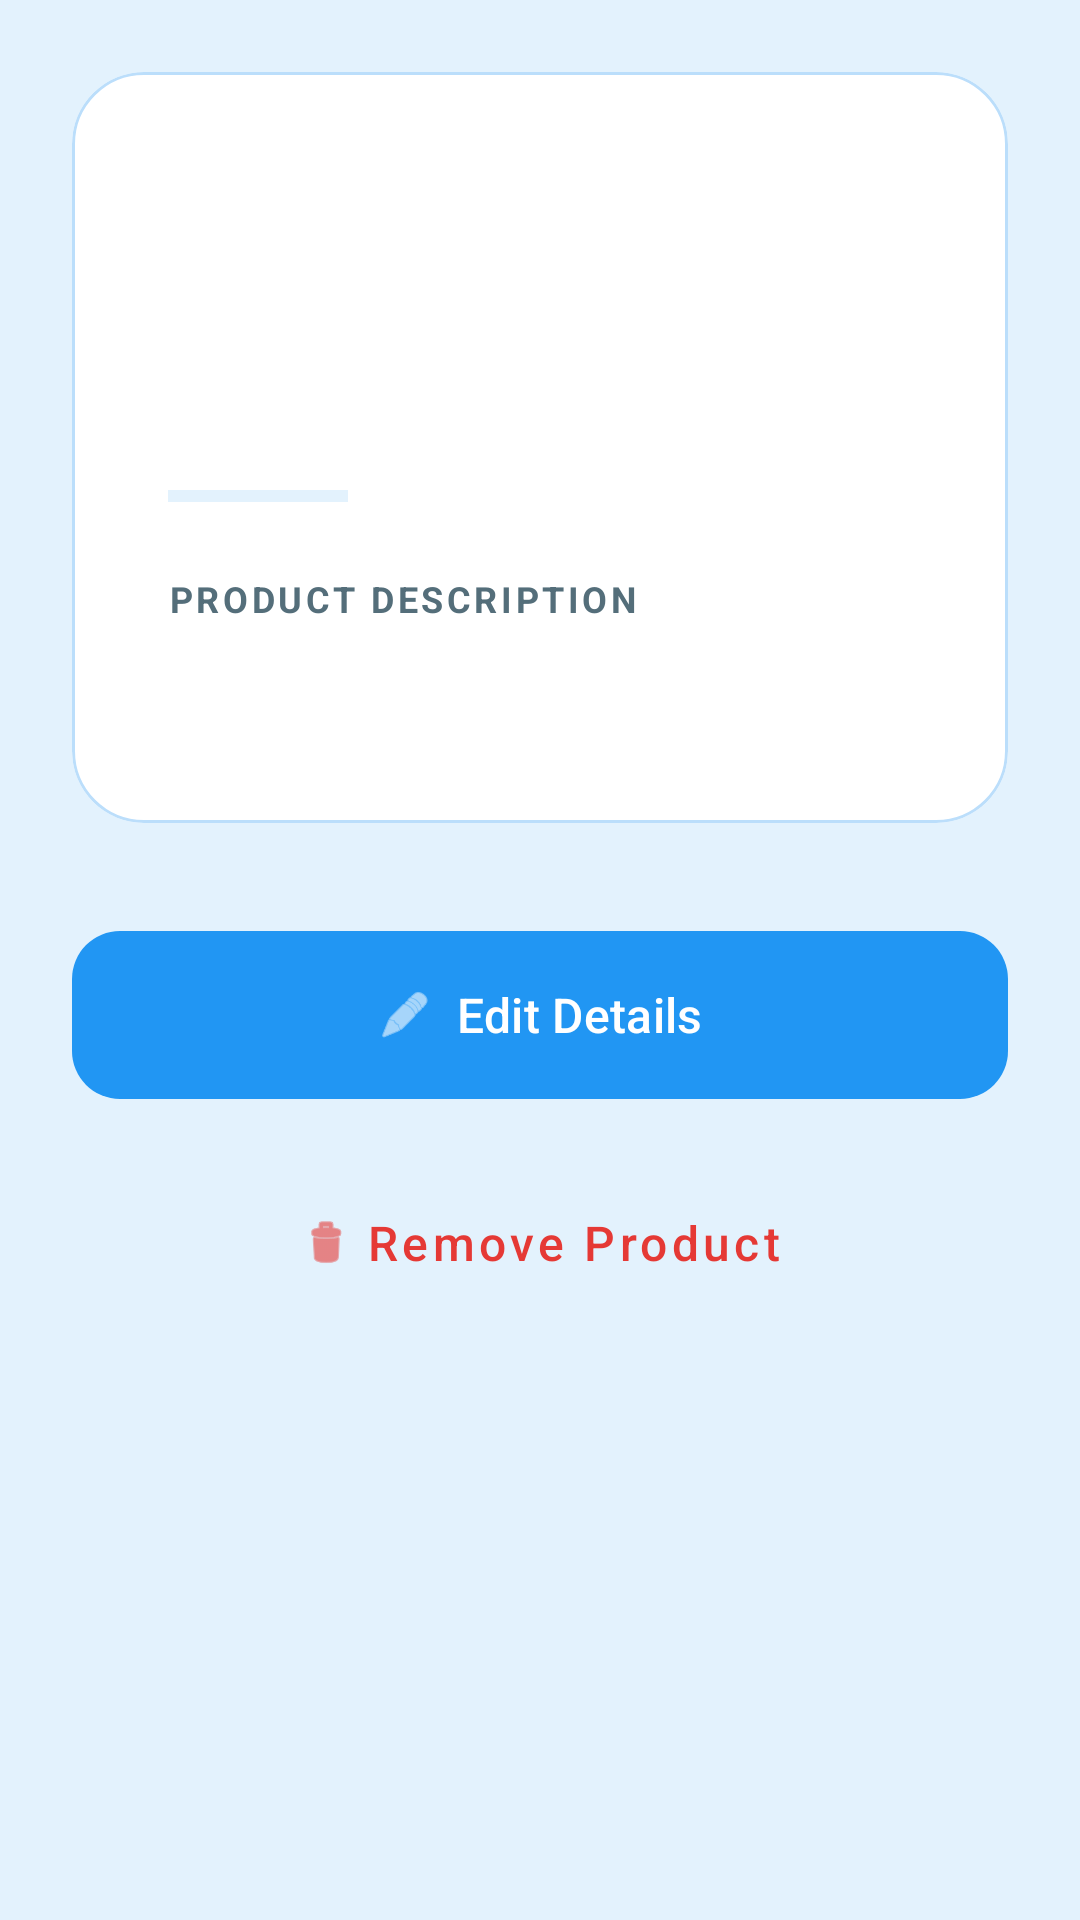

This screen was rendered from an Android layout file. Write that file and the resources it references.
<!-- AndroidManifest.xml: application theme Theme.Productmanager -->
<!-- res/layout/activity_product_detail.xml -->
<?xml version="1.0" encoding="utf-8"?>
<androidx.core.widget.NestedScrollView xmlns:android="http://schemas.android.com/apk/res/android"
    xmlns:app="http://schemas.android.com/apk/res-auto"
    android:layout_width="match_parent"
    android:layout_height="match_parent"
    android:background="@color/primary_blue">

    <LinearLayout
        android:layout_width="match_parent"
        android:layout_height="wrap_content"
        android:orientation="vertical"
        android:padding="24dp">

        <com.google.android.material.card.MaterialCardView
            android:layout_width="match_parent"
            android:layout_height="wrap_content"
            app:cardCornerRadius="24dp"
            app:cardElevation="0dp"
            app:strokeWidth="1dp"
            app:strokeColor="@color/secondary_blue"
            app:cardBackgroundColor="@color/white">

            <LinearLayout
                android:layout_width="match_parent"
                android:layout_height="wrap_content"
                android:orientation="vertical"
                android:padding="32dp">

                <TextView
                    android:id="@+id/tvDetailName"
                    android:layout_width="match_parent"
                    android:layout_height="wrap_content"
                    android:textColor="@color/accent_blue"
                    android:textSize="32sp"
                    android:textStyle="bold" />

                <TextView
                    android:id="@+id/tvDetailPrice"
                    android:layout_width="match_parent"
                    android:layout_height="wrap_content"
                    android:layout_marginTop="8dp"
                    android:textColor="@color/accent_green"
                    android:textSize="24sp"
                    android:textStyle="bold" />

                <View
                    android:layout_width="60dp"
                    android:layout_height="4dp"
                    android:layout_marginVertical="24dp"
                    android:background="@color/primary_blue" />

                <TextView
                    android:layout_width="match_parent"
                    android:layout_height="wrap_content"
                    android:text="Product Description"
                    android:textAllCaps="true"
                    android:textColor="@color/text_sub"
                    android:textSize="12sp"
                    android:textStyle="bold"
                    android:letterSpacing="0.1" />

                <TextView
                    android:id="@+id/tvDetailDescription"
                    android:layout_width="match_parent"
                    android:layout_height="wrap_content"
                    android:layout_marginTop="12dp"
                    android:lineSpacingExtra="6dp"
                    android:textColor="@color/text_main"
                    android:textSize="17sp" />

            </LinearLayout>
        </com.google.android.material.card.MaterialCardView>

        <com.google.android.material.button.MaterialButton
            android:id="@+id/btnEdit"
            android:layout_width="match_parent"
            android:layout_height="64dp"
            android:layout_marginTop="32dp"
            android:text="Edit Details"
            android:textAllCaps="false"
            android:textSize="16sp"
            app:cornerRadius="16dp"
            app:backgroundTint="@color/accent_blue"
            app:icon="@android:drawable/ic_menu_edit"
            app:iconGravity="textStart" />

        <com.google.android.material.button.MaterialButton
            android:id="@+id/btnDelete"
            style="@style/Widget.MaterialComponents.Button.TextButton"
            android:layout_width="match_parent"
            android:layout_height="64dp"
            android:layout_marginTop="12dp"
            android:text="Remove Product"
            android:textAllCaps="false"
            android:textColor="#E53935"
            android:textSize="16sp"
            app:icon="@android:drawable/ic_menu_delete"
            app:iconGravity="textStart"
            app:iconTint="#E53935" />

    </LinearLayout>
</androidx.core.widget.NestedScrollView>
<!-- resources referenced by this layout -->
<resources>
  <color name="accent_blue">#2196F3</color>
  <color name="accent_green">#4CAF50</color>
  <color name="primary_blue">#E3F2FD</color>
  <color name="secondary_blue">#BBDEFB</color>
  <color name="text_main">#263238</color>
  <color name="text_sub">#546E7A</color>
  <color name="white">#FFFFFFFF</color>
  <style name="Theme.Productmanager" parent="Base.Theme.Productmanager" />
  <style name="Base.Theme.Productmanager" parent="Theme.Material3.DayNight.NoActionBar">
          
          
      </style>
</resources>
